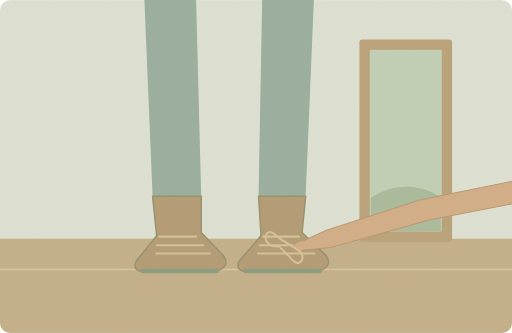
t = 0.00 s
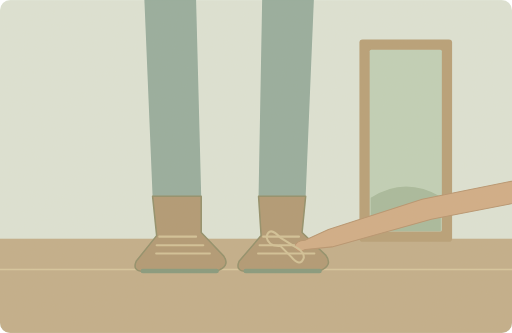
t = 1.25 s
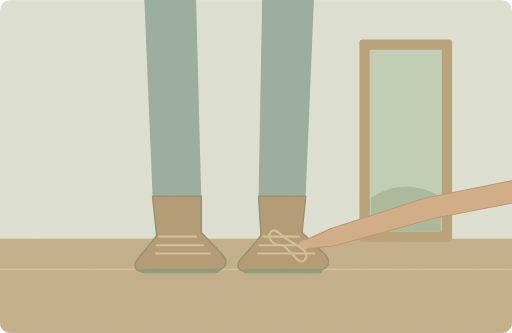
t = 3.75 s
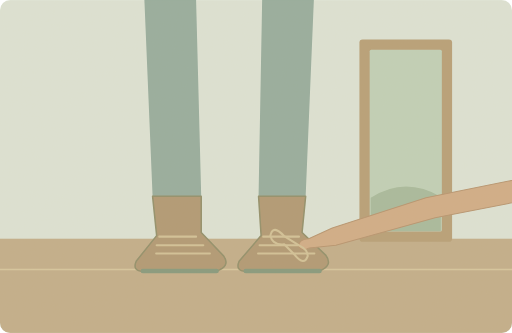
t = 5.00 s
t = 6.25 s: frame unchanged from t = 3.75 s, image omitted
t = 8.75 s: frame unchanged from t = 1.25 s, image omitted

The animated SVG that drew these frames (rendered in a browser with its animation timeline set to each time). Animation: 1 SMIL element (animateTransform=1); one cycle of 10.00 s, repeats indefinitely.

<svg xmlns="http://www.w3.org/2000/svg" width="1000" height="650" viewBox="0 0 1000 650" role="img" aria-labelledby="title desc"><title id="title">单词小故事</title><desc id="desc">Wait a moment while I put my shoes on.</desc><metadata>{"wordId": "moment", "dailyExample": "Wait a moment while I put my shoes on.", "source": "https://github.com/go1app/word-atlas/blob/main/public/atlas/entries/5.json", "attribution": "Word Atlas contributors — CC BY 4.0", "license": "https://creativecommons.org/licenses/by/4.0/", "changes": "New original vector animation interpreting the daily example.", "durationSeconds": 10}</metadata><defs><clipPath id="frame"><rect width="1000" height="650" rx="20"/></clipPath><filter id="paper"><feTurbulence type="fractalNoise" baseFrequency=".74" numOctaves="3" stitchTiles="stitch"/><feColorMatrix type="saturate" values="0"/><feComponentTransfer><feFuncA type="linear" slope=".065"/></feComponentTransfer><feBlend in="SourceGraphic" mode="soft-light"/></filter><filter id="glow" x="-100%" y="-100%" width="300%" height="300%"><feGaussianBlur stdDeviation="8"/></filter></defs><g clip-path="url(#frame)"><rect x="0" y="0" width="1000" height="650" rx="0" fill="#dce4d7" /><rect x="0" y="466" width="1000" height="184" rx="0" fill="#c0ac88" /><rect x="702" y="77" width="181" height="395" rx="6" fill="#b59c74" /><rect x="722" y="97" width="141" height="355" rx="3" fill="#bed0b7" /><path d="M724 386Q791 343 861 384V451H724Z" fill="#a5b99b" stroke="none" stroke-width="2" stroke-linecap="round" stroke-linejoin="round" /><path d="M0 526H1000" fill="none" stroke="#d6c59c" stroke-width="3" stroke-linecap="round" stroke-linejoin="round" /><path d="M282 0H383L393 383H298ZM512 0H613L597 383H505Z" fill="#92aa9d" stroke="none" stroke-width="2" stroke-linecap="round" stroke-linejoin="round" /><path d="M298 383H393V454L437 500Q451 520 421 530H279Q258 529 266 510L306 460Z" fill="#ae9670" stroke="#8d8b66" stroke-width="3" stroke-linecap="round" stroke-linejoin="round" /><path d="M505 383H597L590 454 636 498Q652 519 622 530H480Q459 529 467 510L510 460Z" fill="#ae9670" stroke="#8d8b66" stroke-width="3" stroke-linecap="round" stroke-linejoin="round" /><path d="M279 529H423M480 529H624" fill="none" stroke="#80967a" stroke-width="9" stroke-linecap="round" stroke-linejoin="round" /><path d="M311 462H383M306 479H397M305 495H410" fill="none" stroke="#d1c095" stroke-width="4" stroke-linecap="round" stroke-linejoin="round" /><path d="M514 462H584M507 479H601M504 495H614" fill="none" stroke="#d1c095" stroke-width="4" stroke-linecap="round" stroke-linejoin="round" /><g><animateTransform attributeName="transform" type="translate" values="-5 0;5 -4;-5 0" keyTimes="0;.5;1" dur="10s" repeatCount="indefinite"/><path d="M1300 324L1060 343 827 390 644 449 598 470Q580 470 578 484Q583 496 599 488L651 483 845 429 1077 384 1300 367Z" fill="#d0ab84" stroke="#b5916c" stroke-width="2" stroke-linecap="round" stroke-linejoin="round" /><path d="M579 483L550 465Q528 441 523 464Q527 483 550 481L571 502Q589 524 596 504Q596 491 579 483Z" fill="none" stroke="#d1c095" stroke-width="4" stroke-linecap="round" stroke-linejoin="round" /></g><rect width="1000" height="650" fill="#ddc8a0" opacity=".14" filter="url(#paper)" pointer-events="none"/></g></svg>
